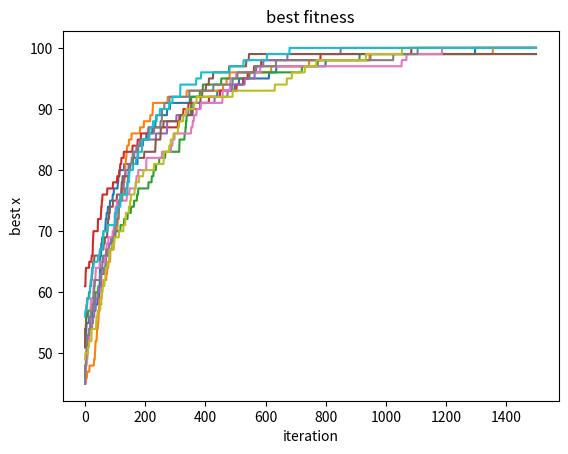

The matplotlib source for this figure:
# a) generate random sequence x (l=100)
# b) copy x and invert each bit with probability p
# c) if copy is closer to goal -> replace x by copy
# d) repeat step b and c untill goal is reached

import random
from re import A
import matplotlib.pyplot as plt

GOAL = '1' * 100


def main():
    
    for _ in range(10):
        x = initialize(100)
    
        bestx = [sum(int(x)for x in x)]
        iteration = [0]
        
        for i in range(1500):
            xm = copy_mutate(x)
            if sum(int(a)for a in xm) > sum(int(b)for b in x):
                x = xm
            bestx.append(sum(int(x)for x in x))
            iteration.append(i)
        
        plt.plot(iteration, bestx)

    #plt.ylim(0, sum(int(x)for x in GOAL)+1)
    #plt.xlim(0, 1500)
    plt.xlabel('iteration')
    plt.ylabel('best x')
    plt.title('best fitness')
    plt.show()


def initialize(length):
    x = str(random.getrandbits(1))
    for i in range(length -1):
        x+=str(random.getrandbits(1))
    return x

def copy_mutate(x):
    xm = ''
    for bit in x:
        if random.randint(0,100) == 1:
            xm += flip(int(bit))
        else:
            xm += bit
    return xm

        
def flip(bit):
    if bit == 1:
        return '0'
    if bit == 0:
        return '1'

main()